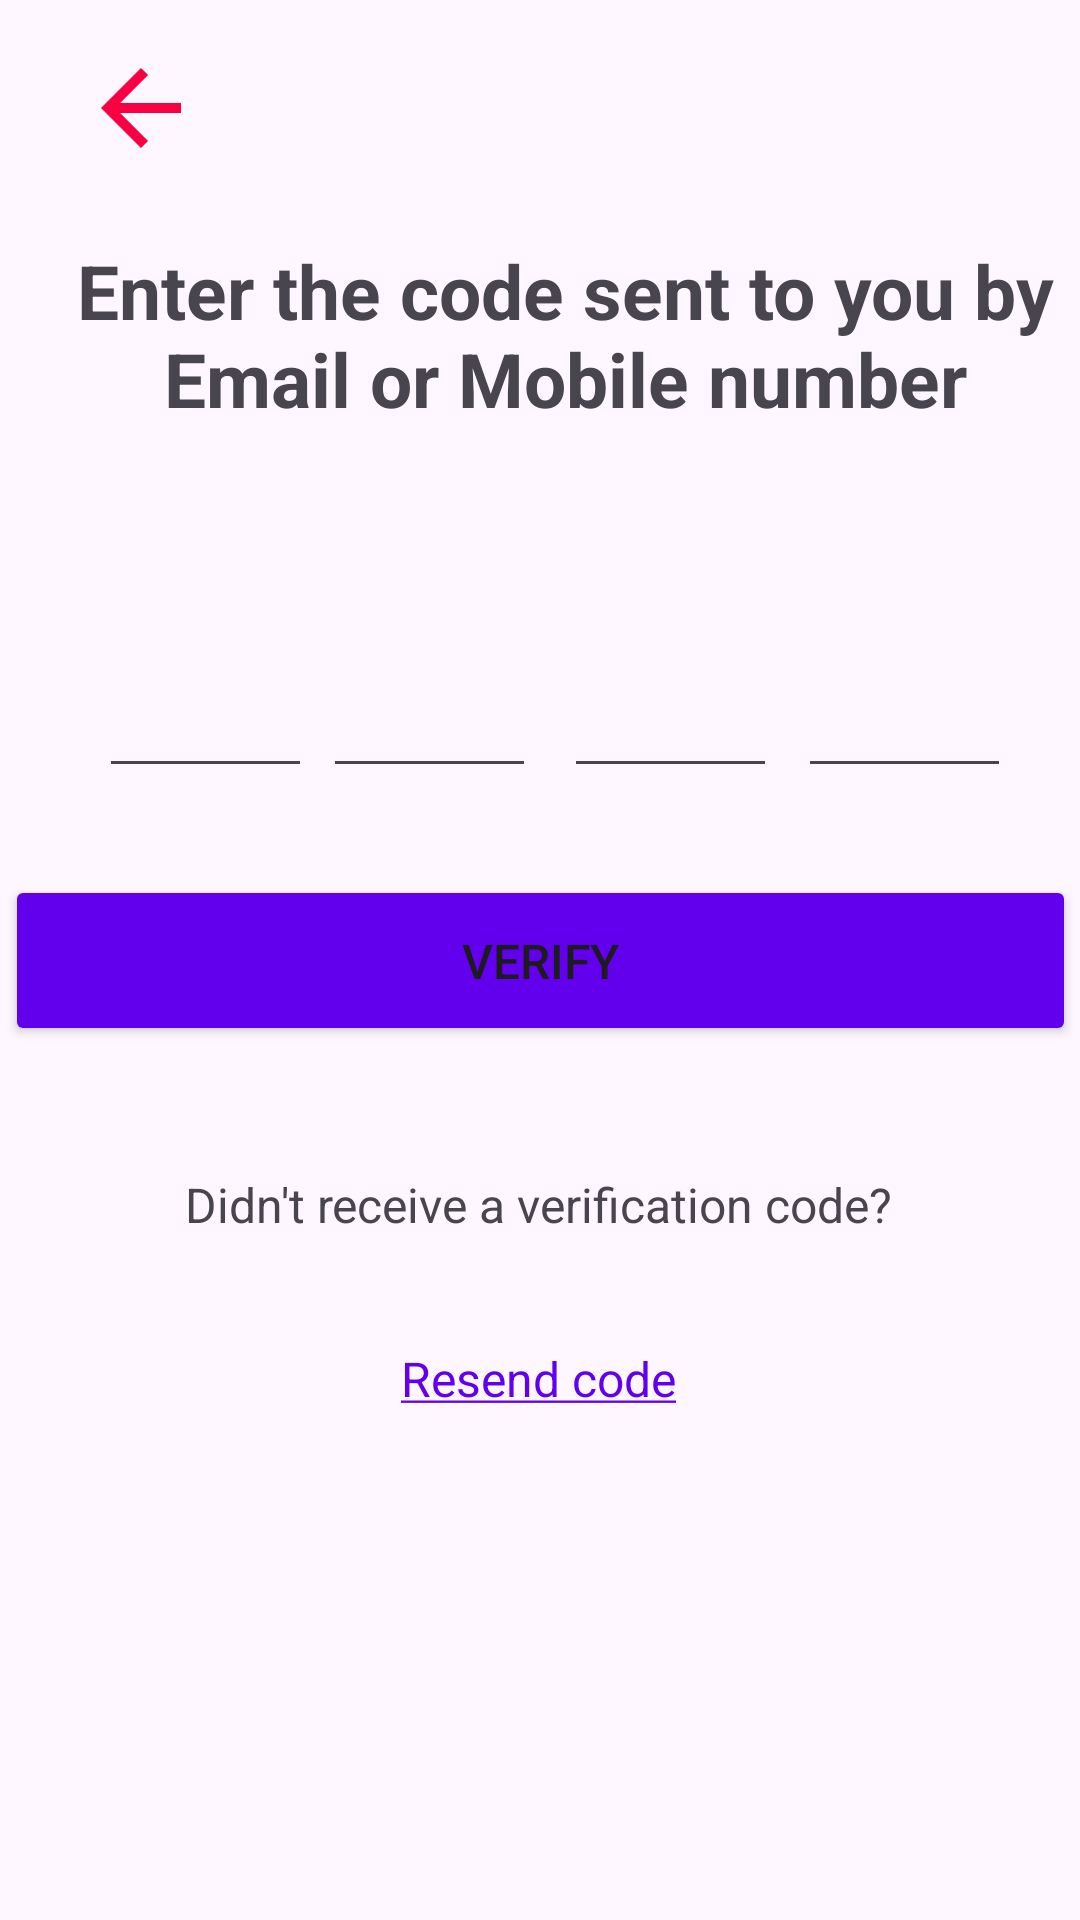

Here is an Android app screen rendered from its layout file. Give the layout XML and the strings, colors and styles it references.
<!-- AndroidManifest.xml: application theme Theme.Mystore -->
<!-- res/layout/activity_entrycode.xml -->
<?xml version="1.0" encoding="utf-8"?>
<androidx.constraintlayout.widget.ConstraintLayout xmlns:android="http://schemas.android.com/apk/res/android"
    xmlns:app="http://schemas.android.com/apk/res-auto"
    xmlns:tools="http://schemas.android.com/tools"
    android:layout_width="match_parent"
    android:layout_height="match_parent"
    tools:context=".Entrycode">

    <TextView
        android:id="@+id/textView6"
        android:layout_width="364dp"
        android:layout_height="70dp"
        android:layout_marginTop="80dp"
        android:paddingStart="15sp"
        android:text="Enter the code sent to you by Email or Mobile number"
        android:textAlignment="center"
        android:textSize="25sp"
        android:textStyle="bold"
        app:layout_constraintEnd_toEndOf="parent"
        app:layout_constraintHorizontal_bias="0.34"
        app:layout_constraintStart_toStartOf="parent"
        app:layout_constraintTop_toTopOf="parent" />


    <EditText
        android:id="@+id/editTextNumber1"
        android:layout_width="71sp"
        android:layout_height="75sp"
        android:ems="10"
        android:inputType="number"
        android:maxLength="1"
        android:gravity="center"
        app:layout_constraintBottom_toBottomOf="parent"
        app:layout_constraintEnd_toEndOf="parent"
        app:layout_constraintHorizontal_bias="0.114"
        app:layout_constraintStart_toStartOf="parent"
        app:layout_constraintTop_toTopOf="parent"
        app:layout_constraintVertical_bias="0.332" />

    <EditText
        android:id="@+id/editTextNumber2"
        android:layout_width="71sp"
        android:layout_height="75sp"
        android:ems="10"
        android:gravity="center"
        android:inputType="number"
        android:maxLength="1"
        android:textAlignment="center"
        app:layout_constraintBottom_toBottomOf="parent"
        app:layout_constraintEnd_toEndOf="parent"
        app:layout_constraintHorizontal_bias="0.373"
        app:layout_constraintStart_toStartOf="parent"
        app:layout_constraintTop_toTopOf="parent"
        app:layout_constraintVertical_bias="0.332" />

    <EditText
        android:id="@+id/editTextNumber3"
        android:layout_width="71sp"
        android:layout_height="75sp"
        android:ems="10"
        android:gravity="center"
        android:inputType="number"
        android:maxLength="1"
        android:textAlignment="center"
        app:layout_constraintBottom_toBottomOf="parent"
        app:layout_constraintEnd_toEndOf="parent"
        app:layout_constraintHorizontal_bias="0.65"
        app:layout_constraintStart_toStartOf="parent"
        app:layout_constraintTop_toTopOf="parent"
        app:layout_constraintVertical_bias="0.332" />

    <EditText
        android:id="@+id/editTextNumber4"
        android:layout_width="71sp"
        android:layout_height="75sp"
        android:ems="10"
        android:gravity="center"
        android:inputType="number"
        android:maxLength="1"
        android:textAlignment="center"
        app:layout_constraintBottom_toBottomOf="parent"
        app:layout_constraintEnd_toEndOf="parent"
        app:layout_constraintHorizontal_bias="0.92"
        app:layout_constraintStart_toStartOf="parent"
        app:layout_constraintTop_toTopOf="parent"
        app:layout_constraintVertical_bias="0.332" />

    <Button
        android:id="@+id/verifycode"
        android:layout_width="357sp"
        android:layout_height="57sp"
        android:backgroundTint="@color/colorPrimary"
        android:text="Verify"
        android:textSize="16sp"
        app:cornerRadius="20dp"
        app:layout_constraintBottom_toBottomOf="parent"
        app:layout_constraintEnd_toEndOf="parent"
        app:layout_constraintStart_toStartOf="parent"
        app:layout_constraintTop_toTopOf="parent" />

    <TextView
        android:id="@+id/textView7"
        android:layout_width="wrap_content"
        android:layout_height="wrap_content"
        android:layout_marginTop="42dp"
        android:text="Didn't receive a verification code?"
        android:textSize="16sp"
        app:layout_constraintBottom_toBottomOf="parent"
        app:layout_constraintEnd_toEndOf="parent"
        app:layout_constraintHorizontal_bias="0.497"
        app:layout_constraintStart_toStartOf="parent"
        app:layout_constraintTop_toBottomOf="@+id/verifycode"
        app:layout_constraintVertical_bias="0.0" />

    <TextView
        android:id="@+id/textView8"
        android:layout_width="wrap_content"
        android:layout_height="wrap_content"
        android:text="@string/Resnnt"
        android:textColor="@color/colorPrimary"
        android:textSize="16sp"
        app:layout_constraintBottom_toBottomOf="parent"
        app:layout_constraintEnd_toEndOf="parent"
        app:layout_constraintHorizontal_bias="0.498"
        app:layout_constraintStart_toStartOf="parent"
        app:layout_constraintTop_toBottomOf="@+id/textView7"
        app:layout_constraintVertical_bias="0.176" />

    <TextView
        android:id="@+id/retourcode"
        android:layout_width="40sp"
        android:layout_height="40sp"
        android:layout_marginTop="16dp"
        android:text=""
        android:background="@drawable/back"
        app:layout_constraintEnd_toEndOf="parent"
        app:layout_constraintHorizontal_bias="0.084"
        app:layout_constraintStart_toStartOf="parent"
        app:layout_constraintTop_toTopOf="parent" />
</androidx.constraintlayout.widget.ConstraintLayout>
<!-- resources referenced by this layout -->
<resources>
  <!-- drawable back (drawable) -->
  <vector android:autoMirrored="true" android:height="24dp"
      android:tint="#f90043" android:viewportHeight="24"
      android:viewportWidth="24" android:width="24dp" xmlns:android="http://schemas.android.com/apk/res/android">
      <path android:fillColor="@android:color/white" android:pathData="M20,11H7.83l5.59,-5.59L12,4l-8,8 8,8 1.41,-1.41L7.83,13H20v-2z"/>
  </vector>
  <string name="Resnnt"><u>Resend code</u></string>
  <style name="Theme.Mystore" parent="Base.Theme.Mystore" />
  <style name="Base.Theme.Mystore" parent="Theme.Material3.DayNight.NoActionBar">
          
           <item name="colorPrimary">@color/colorPrimary</item>
  
      </style>
  <!-- not gathered from this repository: default colours our renderer supplied (Android Studio template values) -->
  <color name="colorPrimary">#FF6200EE</color>
</resources>
